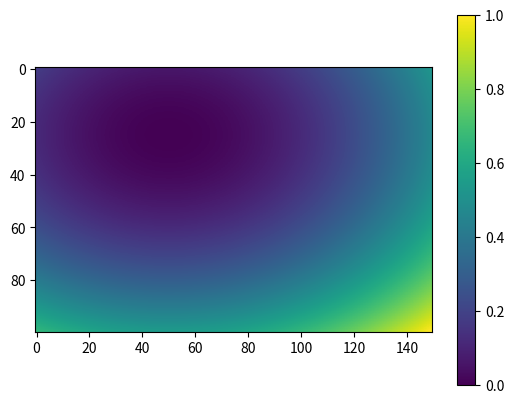
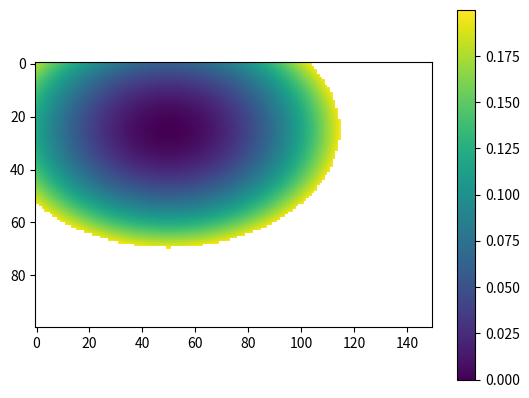
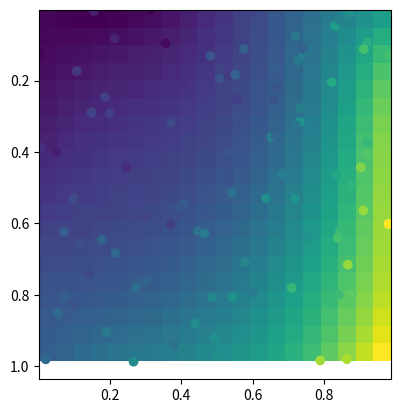

Recreate these plots in Python, in order.
#code origin: http://stackoverflow.com/a/7997925
#grid method added + debug
import itertools
import numpy as np



def polyfit2d(x, y, z, order=3):
    '''
    fit unstructured data 
    '''
    ncols = (order + 1)**2
    G = np.zeros((x.size, ncols))
    ij = itertools.product(list(range(order+1)), list(range(order+1)))
    for k, (i,j) in enumerate(ij):
        G[:,k] = x**i * y**j
    m = np.linalg.lstsq(G, z)[0]
    return m


def polyval2d(x, y, m, dtype=None):
    order = int(np.sqrt(len(m))) - 1
    ij = itertools.product(list(range(order+1)), list(range(order+1)))
    z = np.zeros_like(x, dtype=dtype)
    for a, (i,j) in zip(m, ij):
        z += a * x**i * y**j
    return z


def polyfit2dGrid(arr, mask=None, order=3, copy=True, outgrid=None):
    '''
    replace all masked values with polynomial fitted ones
    '''
    if mask is None:
        assert outgrid is not None
        mask = np.zeros_like(arr, dtype=bool)
    elif mask.sum() == 0 and outgrid is None:
        return arr
    valid = ~mask
    y,x = np.where(valid)
    z = arr[valid]
    p = polyfit2d(x,y,z,order)
    if outgrid is not None:
        yy,xx = outgrid
    else:
        yy,xx = np.where(mask)
    new = polyval2d(xx,yy, p, dtype=arr.dtype)
    if outgrid is not None:
        return new
    
    if copy:
        arr = arr.copy()
    arr[mask] = new
    return arr
 
    

if __name__ == '__main__':
    import sys
    import matplotlib.pyplot as plt

    shape=100,150
    arr = np.fromfunction(lambda x,y: (2*x-50)**2+1.9*(y-50)**2, shape)
    arr/=arr.max()
    mask = arr > 0.2

    arrin = arr.copy()
    arrin[mask] = np.nan

    arrout = polyfit2dGrid(arrin.copy(), mask, order=2)

    if 'no_window' not in sys.argv:
        plt.figure('original - structured data')
        plt.imshow(arr)
        plt.colorbar()
    
        plt.figure('input')
        plt.imshow(arrin)
        plt.colorbar()
    
        plt.figure('fit')
        plt.imshow(arrout)
        plt.colorbar()
    
        plt.show()
    
    
    # Generate Data...
    numdata = 100
    x = np.random.random(numdata)
    y = np.random.random(numdata)
    z = x**2 + y**2 + 3*x**3 + y + np.random.random(numdata)

    # Fit a 3rd order, 2d polynomial
    m = polyfit2d(x,y,z)

    # Evaluate it on a grid...
    nx, ny = 20, 20
    xx, yy = np.meshgrid(np.linspace(x.min(), x.max(), nx), 
                         np.linspace(y.min(), y.max(), ny))
    zz = polyval2d(xx, yy, m)

    if 'no_window' not in sys.argv:
        plt.figure('unstructured data')
    
        plt.imshow(zz, extent=(x.min(), y.max(), x.max(), y.min()))
        plt.scatter(x, y, c=z)
        plt.show()
